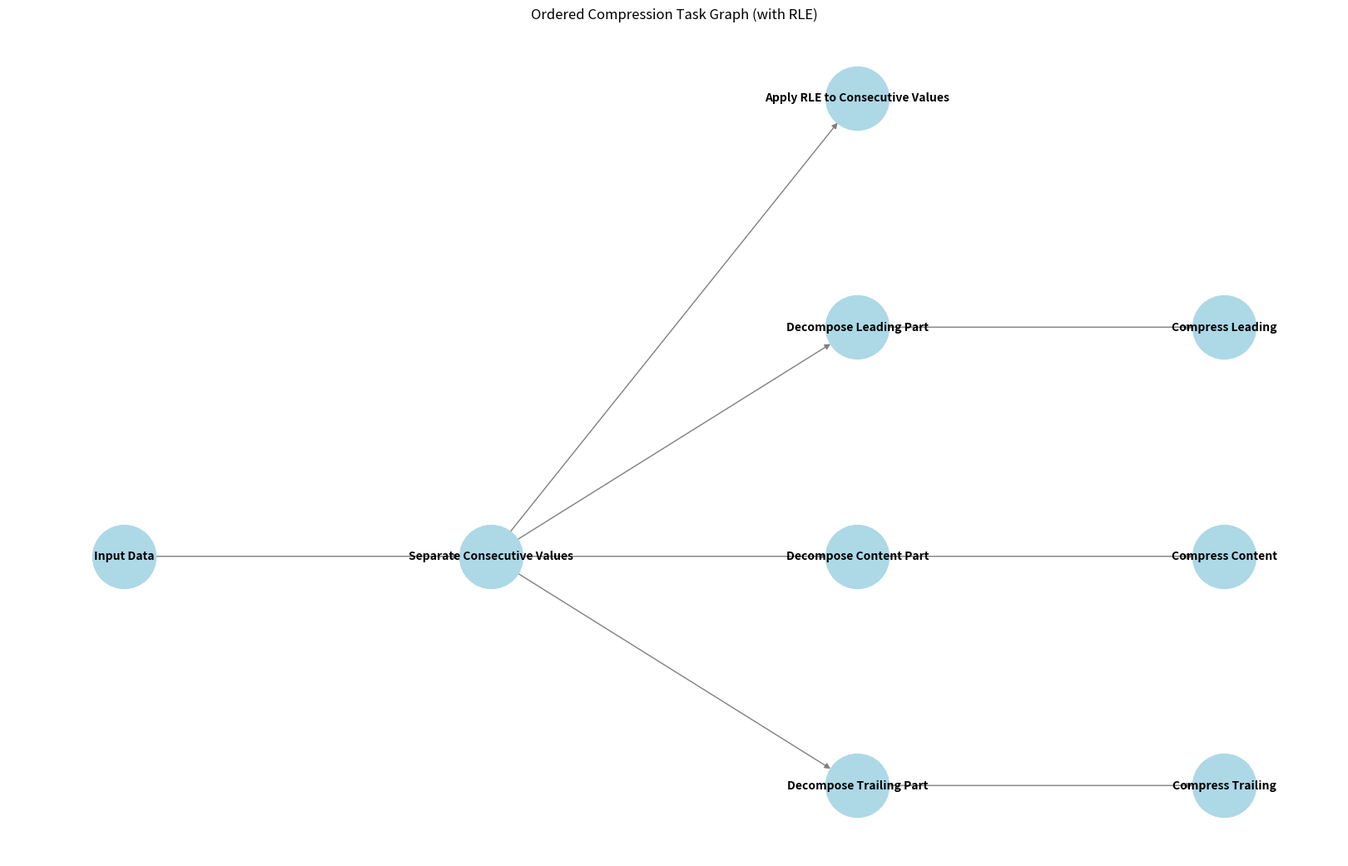
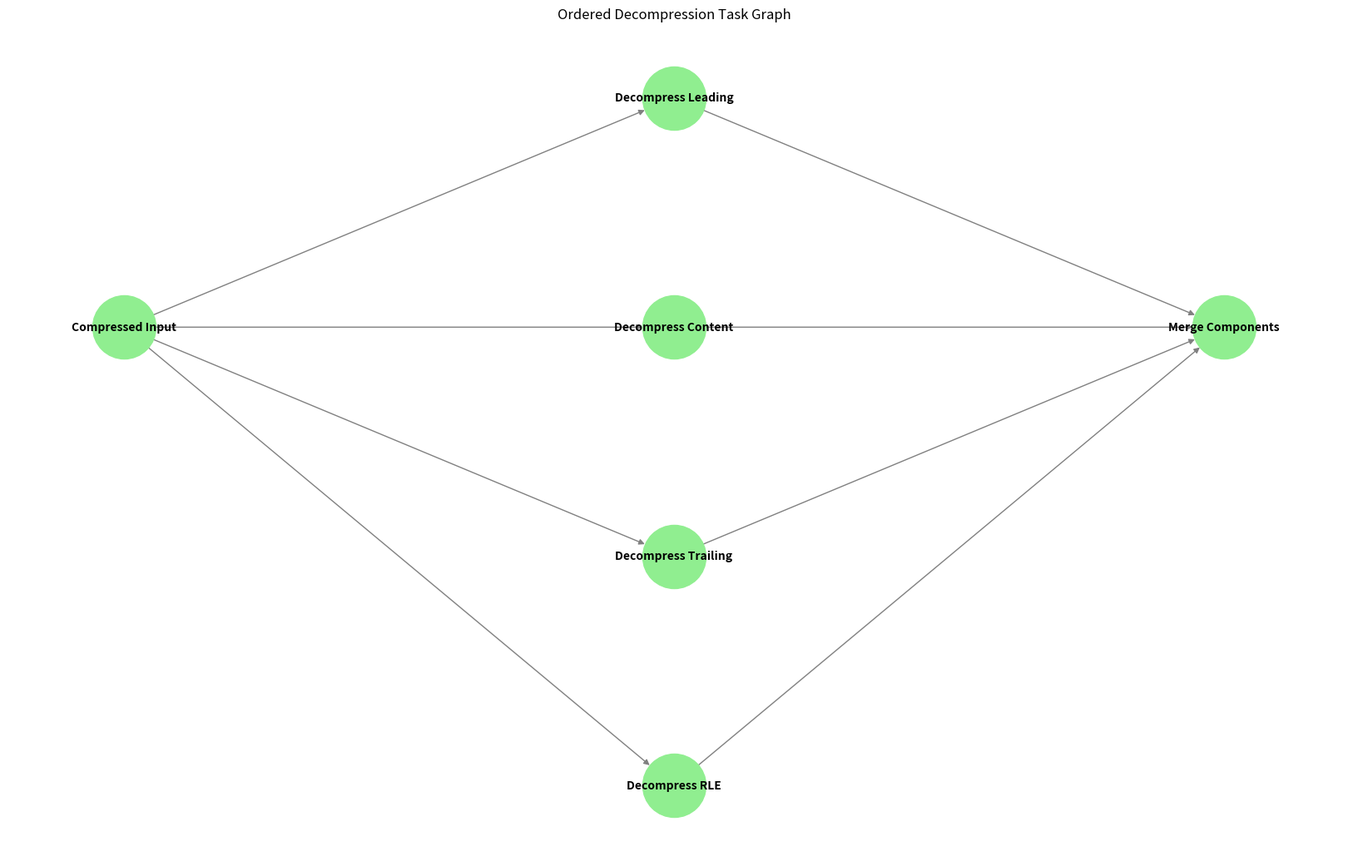

Reproduce these figures in Python, in order.
import networkx as nx
import matplotlib.pyplot as plt

def draw_ordered_graph(graph, title, pos):
    plt.figure(figsize=(16, 10))
    nx.draw(graph, pos, with_labels=True, node_size=3000, node_color='lightblue',
            font_size=10, font_weight='bold', edge_color='gray', arrows=True)
    plt.title(title)
    plt.show()

def create_compression_task_graph():
    # Create a directed graph for compression
    G = nx.DiGraph()

    # Add nodes representing each step
    nodes = [
        "Input Data",
        "Separate Consecutive Values",
        "Apply RLE to Consecutive Values",
        "Decompose Leading Part", "Decompose Content Part", "Decompose Trailing Part",
        "Compress Leading", "Compress Content", "Compress Trailing"
    ]
    G.add_nodes_from(nodes)

    # Add edges in the order of the steps
    edges = [
        ("Input Data", "Separate Consecutive Values"),
        ("Separate Consecutive Values", "Apply RLE to Consecutive Values"),
        ("Separate Consecutive Values", "Decompose Leading Part"),
        ("Separate Consecutive Values", "Decompose Content Part"),
        ("Separate Consecutive Values", "Decompose Trailing Part"),
        ("Decompose Leading Part", "Compress Leading"),
        ("Decompose Content Part", "Compress Content"),
        ("Decompose Trailing Part", "Compress Trailing")
    ]
    G.add_edges_from(edges)

    # Define positions for the nodes for a tidy and ordered visualization
    pos = {
        "Input Data": (0, 3),
        "Separate Consecutive Values": (2, 3),
        "Apply RLE to Consecutive Values": (4, 5),
        "Decompose Leading Part": (4, 4), "Decompose Content Part": (4, 3), "Decompose Trailing Part": (4, 2),
        "Compress Leading": (6, 4), "Compress Content": (6, 3), "Compress Trailing": (6, 2)
    }

    # Draw the graph
    draw_ordered_graph(G, "Ordered Compression Task Graph (with RLE)", pos)

# Create and display the compression task graph
create_compression_task_graph()
###############################################################
import networkx as nx
import matplotlib.pyplot as plt

def draw_ordered_graph(graph, title, pos):
    plt.figure(figsize=(16, 10))
    nx.draw(graph, pos, with_labels=True, node_size=3000, node_color='lightgreen',
            font_size=10, font_weight='bold', edge_color='gray', arrows=True)
    plt.title(title)
    plt.show()

def create_decompression_task_graph():
    # Create a directed graph for decompression
    G = nx.DiGraph()

    # Add nodes representing each step
    nodes = [
        "Compressed Input",
        "Decompress Leading", "Decompress Content", "Decompress Trailing",
        "Decompress RLE",
        "Merge Components",
       # "Reconstruct Original Data"
    ]
    G.add_nodes_from(nodes)

    # Add edges in the order of the steps
    edges = [
        ("Compressed Input", "Decompress Leading"),
        ("Compressed Input", "Decompress Content"),
        ("Compressed Input", "Decompress Trailing"),
        ("Compressed Input", "Decompress RLE"),
        ("Decompress Leading", "Merge Components"),
        ("Decompress Content", "Merge Components"),
        ("Decompress Trailing", "Merge Components"),
        ("Decompress RLE", "Merge Components"),
       # ("Merge Components", "Reconstruct Original Data")
    ]
    G.add_edges_from(edges)

    # Define positions for the nodes for a tidy and ordered visualization
    pos = {
        "Compressed Input": (0, 4),
        "Decompress Leading": (2, 5), "Decompress Content": (2, 4), "Decompress Trailing": (2, 3),
        "Decompress RLE": (2, 2),
        "Merge Components": (4, 4),
        #"Reconstruct Original Data": (6, 4)
    }

    # Draw the graph
    draw_ordered_graph(G, "Ordered Decompression Task Graph", pos)

# Create and display the decompression task graph
create_decompression_task_graph()
